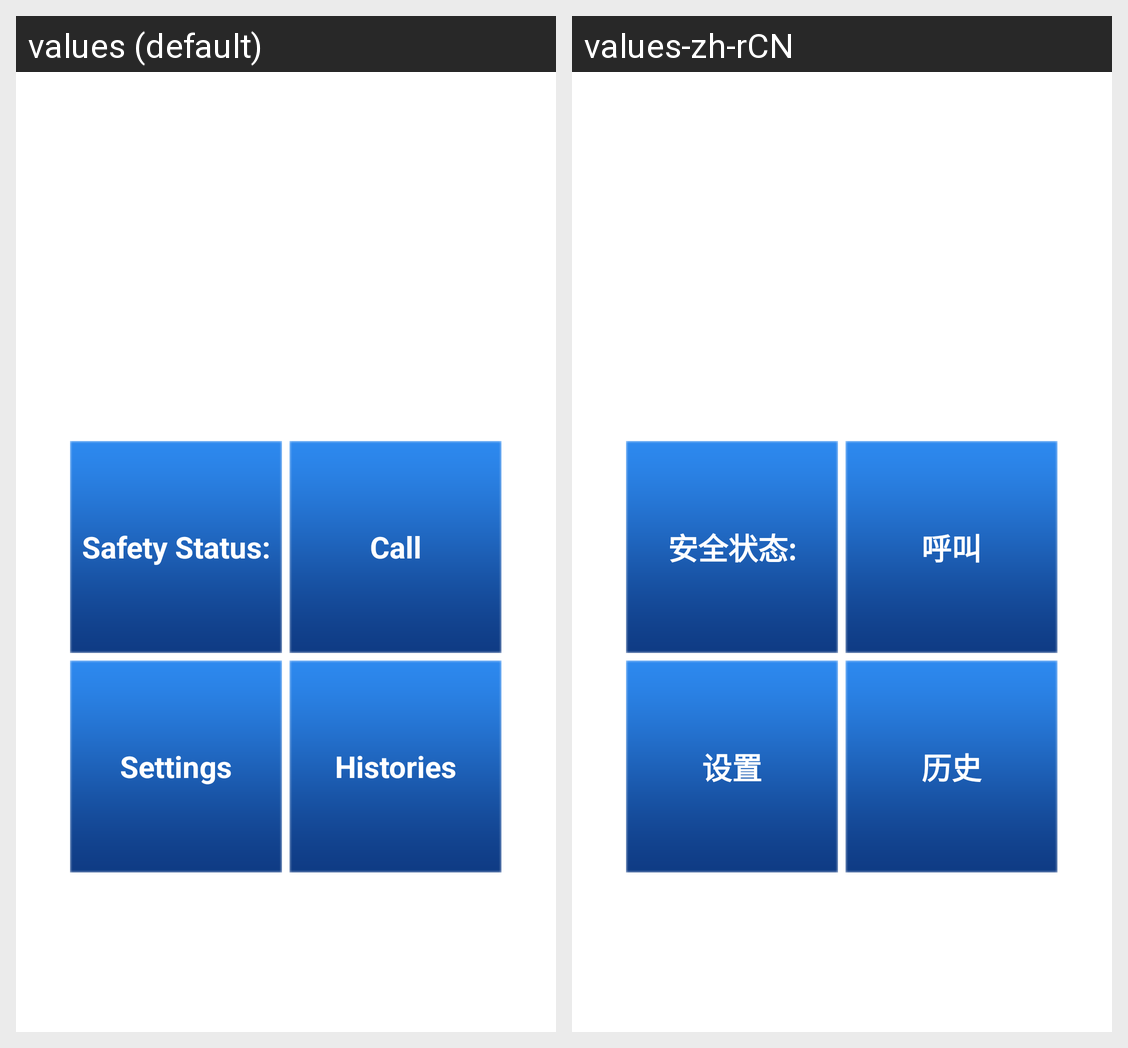

Translations of the strings shown on this Android screen, per locale in the grid:
Android screen res/layout/interface_main.xml rendered under 2 locales, left to right: values (default), values-zh-rCN. Device: Nexus 5 (rendered at 1080×1920; each locale shown at half size, 540×960, under a caption strip naming it); theme AppTheme.
Strings drawn on this screen, with the default value and each locale's value (text and hints the layout hard-codes, and strings that could not be matched under every locale, appear in the picture but are not listed):

str_main_safety_status
  values: Safety Status:
  values-zh-rCN: 安全状态:

str_main_call
  values: Call
  values-zh-rCN: 呼叫

str_main_setting
  values: Settings
  values-zh-rCN: 设置

str_main_history
  values: Histories
  values-zh-rCN: 历史
